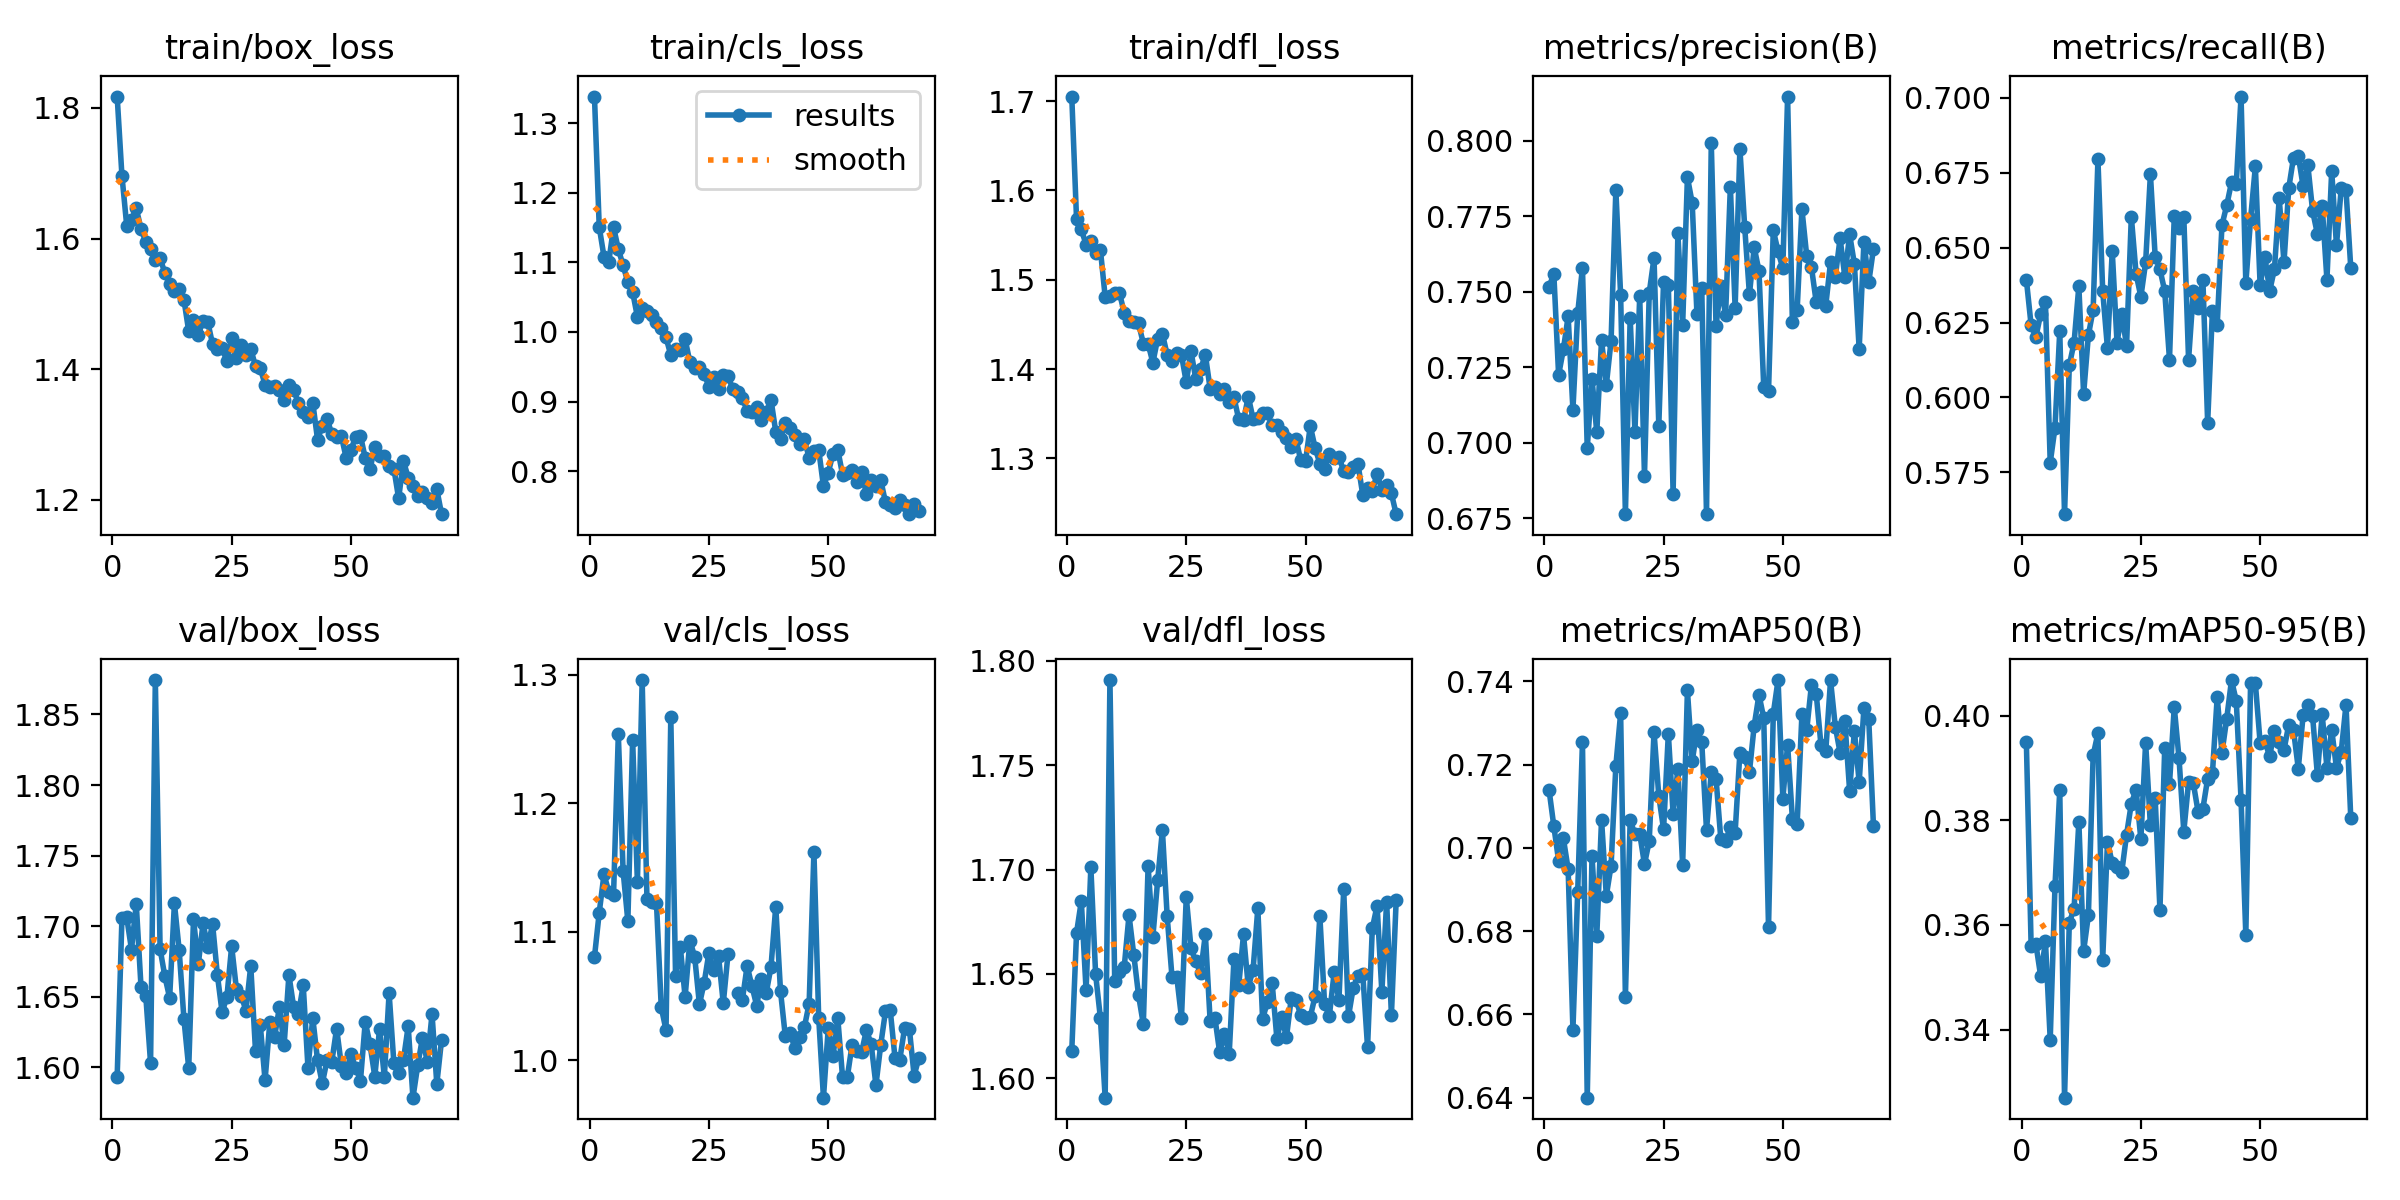

The table this chart was drawn from, first rows:
epoch, time, train/box_loss, train/cls_loss, train/dfl_loss, metrics/precision(B), metrics/recall(B), metrics/mAP50(B), metrics/mAP50-95(B), val/box_loss, val/cls_loss, val/dfl_loss, lr/pg0, lr/pg1, lr/pg2
1, 43.27, 1.817, 1.338, 1.705, 0.7516, 0.6393, 0.7139, 0.3949, 1.593, 1.08, 1.613, 0.0006548, 0.0006548, 0.0006548
2, 86.53, 1.696, 1.151, 1.568, 0.7559, 0.624, 0.7052, 0.356, 1.705, 1.115, 1.67, 0.001308, 0.001308, 0.001308
3, 128.4, 1.62, 1.108, 1.556, 0.7224, 0.6202, 0.6969, 0.3563, 1.706, 1.145, 1.685, 0.001949, 0.001949, 0.001949
4, 170.5, 1.629, 1.101, 1.539, 0.7309, 0.6279, 0.7023, 0.3502, 1.683, 1.131, 1.642, 0.001941, 0.001941, 0.001941
5, 212.4, 1.646, 1.15, 1.544, 0.7418, 0.6317, 0.6949, 0.3569, 1.716, 1.129, 1.701, 0.001921, 0.001921, 0.001921
6, 253.6, 1.615, 1.119, 1.53, 0.7109, 0.5782, 0.6563, 0.3381, 1.657, 1.254, 1.65, 0.001901, 0.001901, 0.001901
7, 295.2, 1.595, 1.096, 1.534, 0.7429, 0.5899, 0.6893, 0.3674, 1.65, 1.148, 1.629, 0.001881, 0.001881, 0.001881
8, 337.2, 1.584, 1.071, 1.481, 0.758, 0.6221, 0.7254, 0.3857, 1.603, 1.108, 1.591, 0.001861, 0.001861, 0.001861
9, 379.7, 1.567, 1.057, 1.481, 0.6982, 0.5611, 0.64, 0.327, 1.874, 1.25, 1.791, 0.001842, 0.001842, 0.001842
10, 423.3, 1.57, 1.022, 1.485, 0.7212, 0.6107, 0.698, 0.3605, 1.684, 1.139, 1.647, 0.001822, 0.001822, 0.001822
11, 465.5, 1.548, 1.034, 1.485, 0.7034, 0.6183, 0.6788, 0.3631, 1.664, 1.296, 1.651, 0.001802, 0.001802, 0.001802
12, 507.5, 1.53, 1.03, 1.463, 0.734, 0.6371, 0.7068, 0.3797, 1.649, 1.126, 1.653, 0.001782, 0.001782, 0.001782
13, 549.5, 1.52, 1.024, 1.454, 0.719, 0.6011, 0.6885, 0.355, 1.716, 1.123, 1.678, 0.001762, 0.001762, 0.001762
14, 592.2, 1.522, 1.015, 1.453, 0.7338, 0.6208, 0.6958, 0.3619, 1.683, 1.122, 1.659, 0.001743, 0.001743, 0.001743
15, 633.7, 1.506, 1.005, 1.451, 0.7837, 0.6293, 0.7197, 0.3924, 1.634, 1.041, 1.64, 0.001723, 0.001723, 0.001723
16, 676.3, 1.458, 0.9921, 1.429, 0.7489, 0.6794, 0.7323, 0.3966, 1.599, 1.024, 1.626, 0.001703, 0.001703, 0.001703
17, 719.6, 1.475, 0.9667, 1.428, 0.6764, 0.6355, 0.6643, 0.3534, 1.705, 1.267, 1.702, 0.001683, 0.001683, 0.001683
18, 761.9, 1.452, 0.9758, 1.407, 0.7413, 0.6164, 0.7066, 0.3759, 1.673, 1.065, 1.668, 0.001663, 0.001663, 0.001663
19, 804.9, 1.474, 0.9736, 1.434, 0.7036, 0.6489, 0.7033, 0.3718, 1.702, 1.088, 1.695, 0.001644, 0.001644, 0.001644
20, 847.1, 1.472, 0.9898, 1.439, 0.7485, 0.6183, 0.7034, 0.371, 1.685, 1.049, 1.719, 0.001624, 0.001624, 0.001624
21, 888.6, 1.438, 0.9566, 1.416, 0.689, 0.6279, 0.6961, 0.3701, 1.701, 1.093, 1.678, 0.001604, 0.001604, 0.001604
22, 930.8, 1.432, 0.9488, 1.409, 0.7497, 0.6172, 0.7017, 0.3772, 1.665, 1.081, 1.649, 0.001584, 0.001584, 0.001584
23, 972.9, 1.433, 0.95, 1.418, 0.7612, 0.6603, 0.7279, 0.3832, 1.639, 1.044, 1.649, 0.001564, 0.001564, 0.001564
24, 1015, 1.412, 0.9399, 1.416, 0.7056, 0.6412, 0.7125, 0.3859, 1.65, 1.061, 1.629, 0.001545, 0.001545, 0.001545
25, 1057, 1.448, 0.9212, 1.385, 0.7532, 0.6336, 0.7045, 0.3764, 1.686, 1.084, 1.687, 0.001525, 0.001525, 0.001525
26, 1099, 1.417, 0.9347, 1.42, 0.7523, 0.645, 0.7275, 0.3948, 1.655, 1.07, 1.662, 0.001505, 0.001505, 0.001505
27, 1141, 1.436, 0.9185, 1.389, 0.6831, 0.6745, 0.7082, 0.379, 1.651, 1.081, 1.656, 0.001485, 0.001485, 0.001485
28, 1183, 1.421, 0.9388, 1.4, 0.7693, 0.647, 0.7189, 0.3842, 1.64, 1.044, 1.65, 0.001465, 0.001465, 0.001465
29, 1227, 1.431, 0.9367, 1.416, 0.7389, 0.6427, 0.6959, 0.3628, 1.672, 1.083, 1.669, 0.001446, 0.001446, 0.001446
30, 1269, 1.405, 0.918, 1.378, 0.7879, 0.6355, 0.7378, 0.3939, 1.611, nan, 1.628, 0.001426, 0.001426, 0.001426
31, 1312, 1.402, 0.9133, 1.38, 0.7794, 0.6126, 0.7208, 0.387, 1.63, 1.053, 1.629, 0.001406, 0.001406, 0.001406
32, 1355, 1.376, 0.9048, 1.372, 0.7426, 0.6605, 0.7284, 0.4016, 1.591, 1.047, 1.612, 0.001386, 0.001386, 0.001386
33, 1398, 1.374, 0.887, 1.378, 0.7511, 0.6565, 0.7255, 0.3918, 1.632, 1.074, 1.621, 0.001366, 0.001366, 0.001366
34, 1440, 1.374, 0.8849, 1.363, 0.6763, 0.6603, 0.7043, 0.3778, 1.622, 1.058, 1.612, 0.001347, 0.001347, 0.001347
35, 1482, 1.368, 0.8921, 1.368, 0.7992, 0.6126, 0.7182, 0.3873, 1.642, 1.043, 1.657, 0.001327, 0.001327, 0.001327
36, 1525, 1.353, 0.8735, 1.344, 0.7386, 0.6355, 0.7166, 0.3871, 1.616, 1.063, 1.644, 0.001307, 0.001307, 0.001307
37, 1568, 1.375, 0.8845, 1.343, 0.7519, 0.6298, 0.7022, 0.3816, 1.665, 1.052, 1.669, 0.001287, 0.001287, 0.001287
38, 1611, 1.368, 0.9028, 1.369, 0.7422, 0.6393, 0.7017, 0.3822, 1.642, 1.073, 1.644, 0.001267, 0.001267, 0.001267
39, 1653, 1.348, 0.8566, 1.344, 0.7847, 0.5916, 0.7051, 0.388, 1.638, 1.12, 1.652, 0.001248, 0.001248, 0.001248
40, 1696, 1.334, 0.8467, 1.345, 0.7447, 0.6289, 0.7037, 0.389, 1.658, 1.054, 1.681, 0.001228, 0.001228, 0.001228
41, 1738, 1.327, 0.8699, 1.351, 0.7974, 0.624, 0.7229, 0.4036, 1.599, 1.019, 1.629, 0.001208, 0.001208, 0.001208
42, 1782, 1.349, 0.8625, 1.35, 0.7716, 0.6575, 0.7218, 0.3929, 1.635, 1.021, 1.636, 0.001188, 0.001188, 0.001188
43, 1824, 1.292, 0.8518, 1.337, 0.7491, 0.6641, 0.7183, 0.3994, 1.605, 1.01, 1.646, 0.001168, 0.001168, 0.001168
44, 1866, 1.313, 0.8392, 1.337, 0.7647, 0.6718, 0.7294, 0.4068, 1.588, 1.018, 1.619, 0.001149, 0.001149, 0.001149
45, 1909, 1.324, 0.8457, 1.33, 0.7569, 0.6713, 0.7368, 0.4028, 1.605, 1.026, 1.629, 0.001129, 0.001129, 0.001129
46, 1952, 1.3, 0.8191, 1.323, 0.7184, 0.7004, 0.7312, 0.3839, 1.604, 1.044, 1.62, 0.001109, 0.001109, 0.001109
47, 1994, 1.297, 0.8285, 1.313, 0.7169, 0.6381, 0.681, 0.3582, 1.627, 1.162, 1.638, 0.001089, 0.001089, 0.001089
48, 2035, 1.297, 0.831, 1.321, 0.7704, 0.6596, 0.7323, 0.4063, 1.601, 1.033, 1.638, 0.001069, 0.001069, 0.001069
49, 2077, 1.265, 0.7784, 1.298, 0.7633, 0.6771, 0.7403, 0.4061, 1.596, 0.971, 1.63, 0.00105, 0.00105, 0.00105
50, 2120, 1.277, 0.7979, 1.297, 0.7578, 0.6374, 0.7119, 0.3948, 1.609, 1.025, 1.629, 0.00103, 0.00103, 0.00103
51, 2162, 1.297, 0.8252, 1.336, 0.8146, 0.647, 0.7248, 0.3951, 1.6, 1.003, 1.629, 0.00101, 0.00101, 0.00101
52, 2204, 1.298, 0.8311, 1.312, 0.7399, 0.6355, 0.7071, 0.3922, 1.59, 1.033, 1.639, 0.0009902, 0.0009902, 0.0009902
53, 2246, 1.264, 0.795, 1.294, 0.7439, 0.6429, 0.7058, 0.3971, 1.632, 0.987, 1.678, 0.0009704, 0.0009704, 0.0009704
54, 2289, 1.247, 0.7978, 1.289, 0.7774, 0.6664, 0.7321, 0.3949, 1.616, 0.9871, 1.635, 0.0009506, 0.0009506, 0.0009506
55, 2332, 1.281, 0.8021, 1.305, 0.7619, 0.645, 0.7283, 0.3934, 1.593, 1.012, 1.63, 0.0009308, 0.0009308, 0.0009308
56, 2374, 1.267, 0.7841, 1.3, 0.7581, 0.6698, 0.7392, 0.3983, 1.627, 1.007, 1.651, 0.000911, 0.000911, 0.000911
57, 2416, 1.267, 0.7992, 1.301, 0.7465, 0.68, 0.737, 0.3972, 1.593, 1.006, 1.637, 0.0008912, 0.0008912, 0.0008912
58, 2459, 1.253, 0.7668, 1.286, 0.7498, 0.6806, 0.7246, 0.3899, 1.652, 1.024, 1.69, 0.0008714, 0.0008714, 0.0008714
59, 2501, 1.248, 0.7874, 1.285, 0.7454, 0.6706, 0.7233, 0.4, 1.603, 1.013, 1.63, 0.0008516, 0.0008516, 0.0008516
60, 2543, 1.202, 0.779, 1.29, 0.7598, 0.6775, 0.7403, 0.4019, 1.596, 0.9807, 1.643, 0.0008318, 0.0008318, 0.0008318
... 9 more rows
